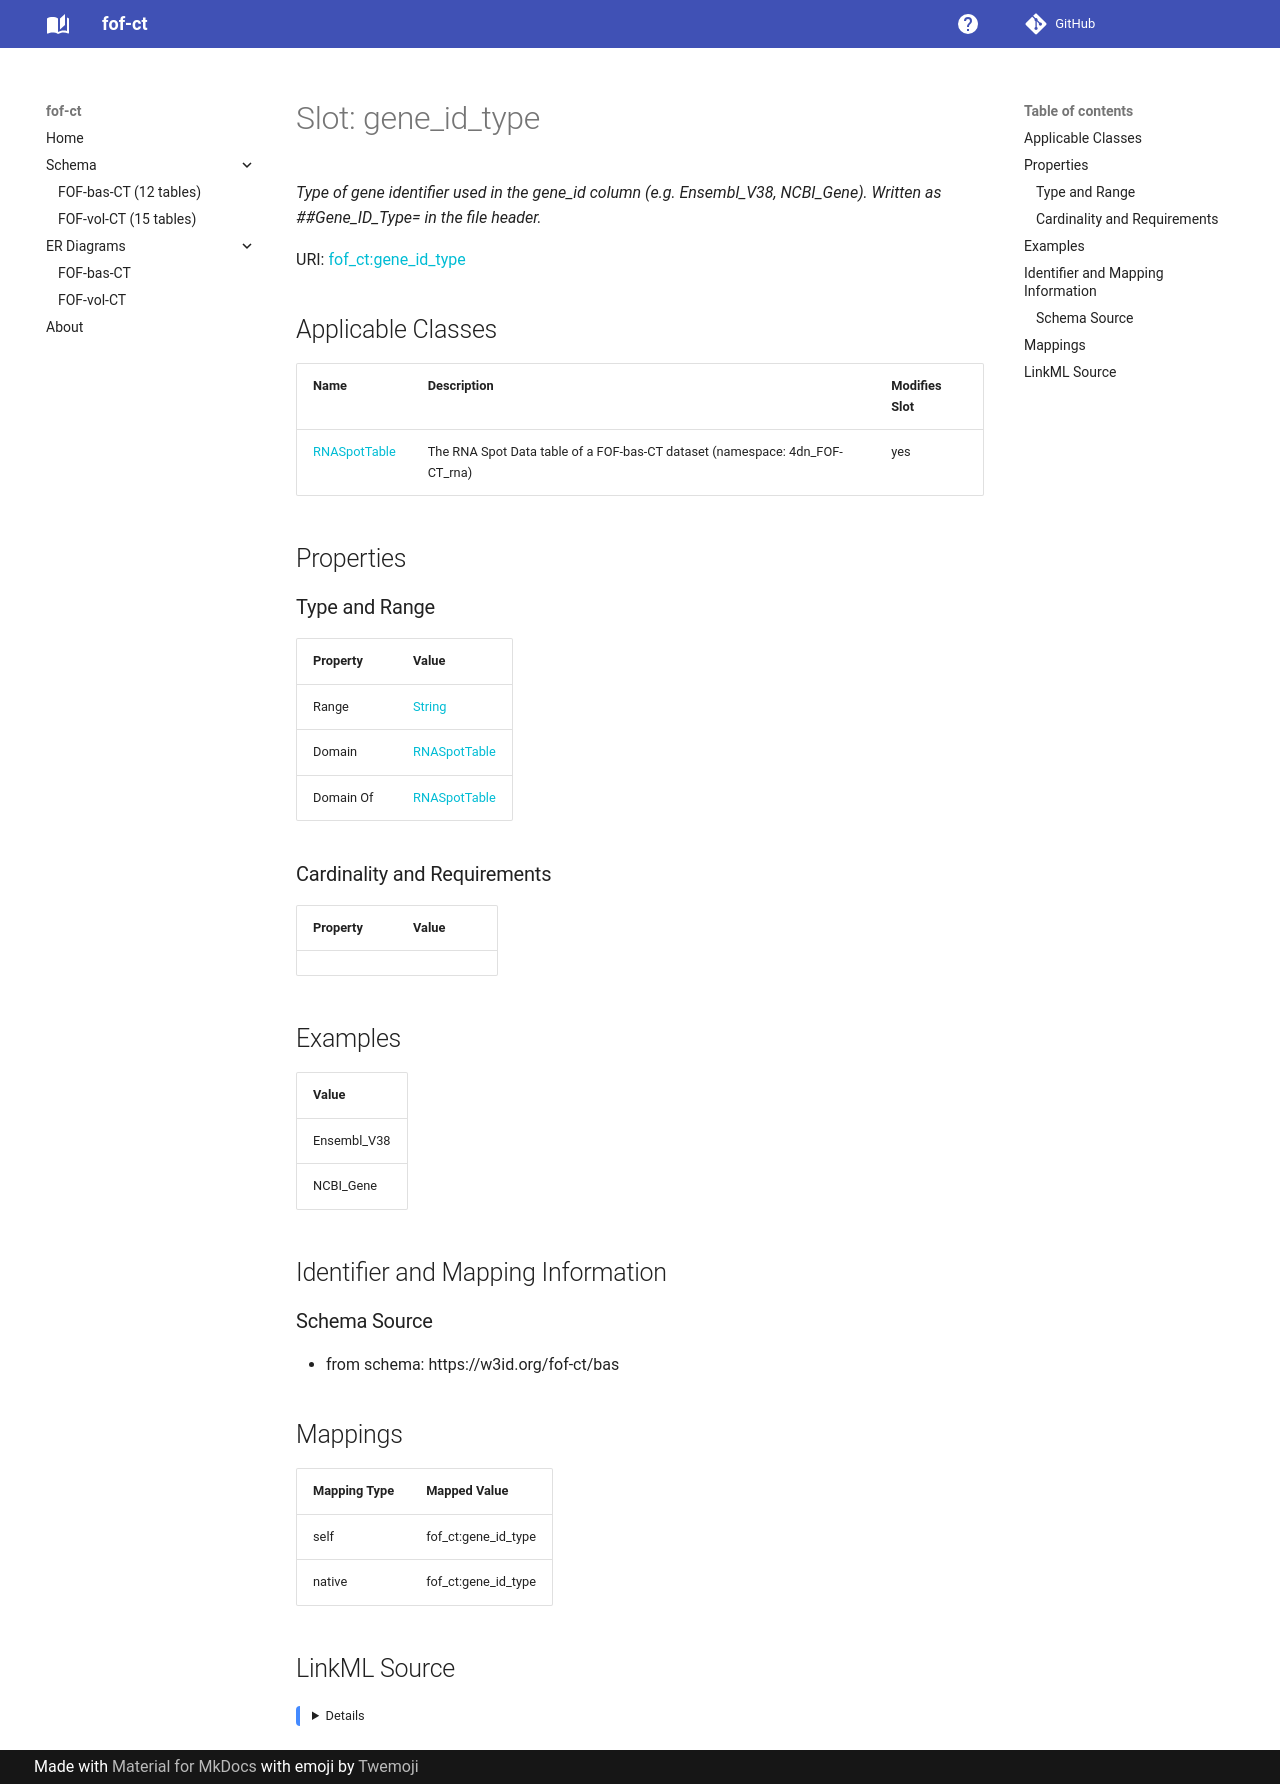

repository: strambc/fof-ct-linkml · page: bas/gene_id_type/index.html · generator: mkdocs

---
search:
  boost: 5.0
---

# Slot: gene_id_type 


_Type of gene identifier used in the gene_id column (e.g. Ensembl_V38, NCBI_Gene). Written as ##Gene_ID_Type= in the file header._



<div data-search-exclude markdown="1">



URI: [fof_ct:gene_id_type](https://w3id.org/fof-ct/gene_id_type)
<!-- no inheritance hierarchy -->





## Applicable Classes

| Name | Description | Modifies Slot |
| --- | --- | --- |
| [RNASpotTable](RNASpotTable.md) | The RNA Spot Data table of a FOF-bas-CT dataset (namespace: 4dn_FOF-CT_rna) |  yes  |






## Properties

### Type and Range

| Property | Value |
| --- | --- |
| Range | [String](String.md) |
| Domain | [RNASpotTable](RNASpotTable.md) |
| Domain Of | [RNASpotTable](RNASpotTable.md) |

### Cardinality and Requirements

| Property | Value |
| --- | --- |









## Examples

| Value |
| --- |
| Ensembl_V38 |
| NCBI_Gene |



## Identifier and Mapping Information





### Schema Source


* from schema: https://w3id.org/fof-ct/bas




## Mappings

| Mapping Type | Mapped Value |
| ---  | ---  |
| self | fof_ct:gene_id_type |
| native | fof_ct:gene_id_type |




## LinkML Source

<details>
```yaml
name: gene_id_type
description: 'Type of gene identifier used in the gene_id column (e.g. Ensembl_V38,
  NCBI_Gene). Written as ##Gene_ID_Type= in the file header.'
examples:
- value: Ensembl_V38
- value: NCBI_Gene
from_schema: https://w3id.org/fof-ct/bas
rank: 1000
domain: RNASpotTable
domain_of:
- RNASpotTable
range: string

```
</details></div>
